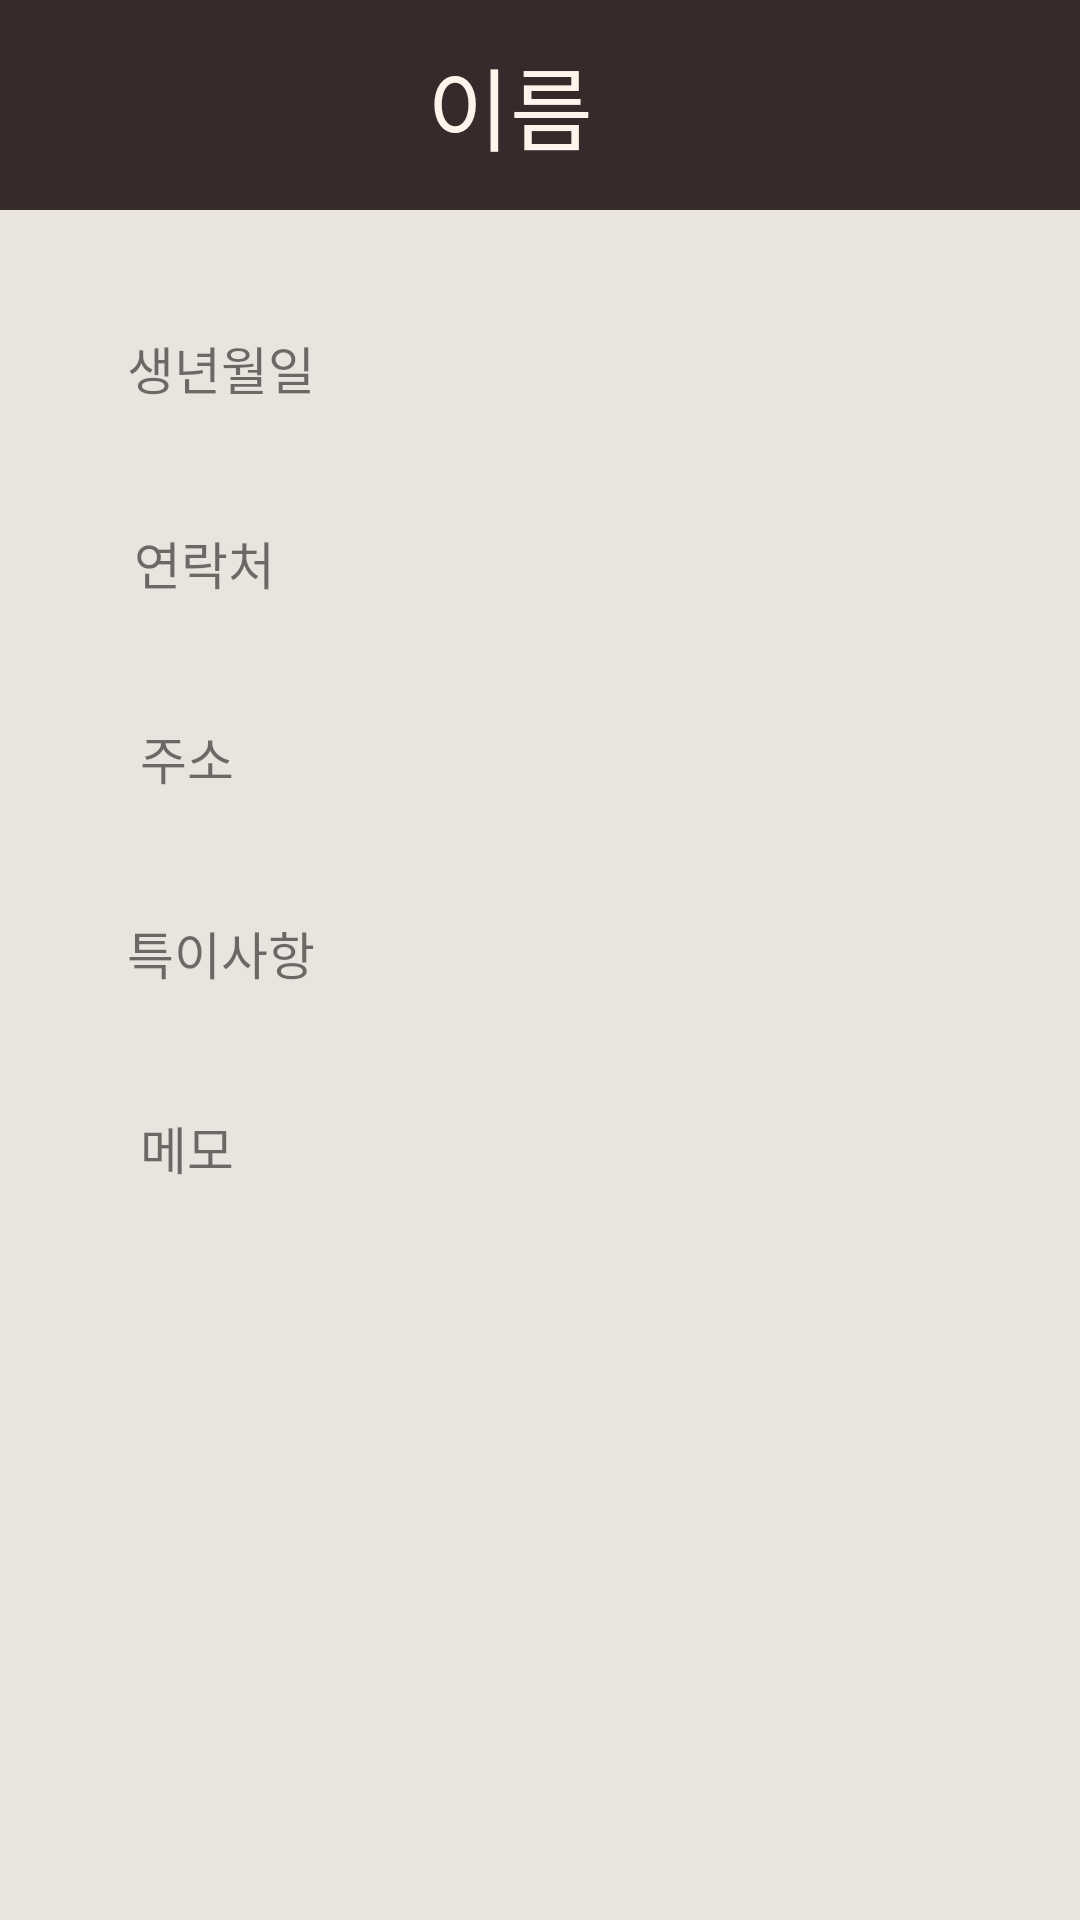

Here is an Android app screen rendered from its layout file. Give the layout XML and the strings, colors and styles it references.
<!-- AndroidManifest.xml: application theme MyTheme -->
<!-- res/layout/activity_detail.xml -->
<?xml version="1.0" encoding="utf-8"?>
<LinearLayout
    xmlns:android="http://schemas.android.com/apk/res/android"
    android:orientation="vertical"
    android:layout_width="match_parent"
    android:layout_height="match_parent"
    android:background="#EAE4DF">
    <include layout="@layout/toolbar_layout2"/>
    <LinearLayout
        android:orientation="horizontal"
        android:layout_width="match_parent"
        android:layout_height="wrap_content"
        android:layout_marginTop="20dp">
        <TextView
            android:text="생년월일"
            android:layout_marginTop="20dp"
            android:layout_width="wrap_content"
            android:layout_height="wrap_content"
            android:gravity="center"
            android:textSize="17dp"
            android:layout_weight="0.4"/>

        <TextView
            android:id="@+id/birth"
            android:layout_marginTop="20dp"
            android:textSize="17dp"
            android:layout_width="wrap_content"
            android:layout_height="wrap_content"
            android:layout_weight="1"/>
    </LinearLayout>
    <LinearLayout
        android:orientation="horizontal"
        android:layout_width="match_parent"
        android:layout_height="wrap_content"
        android:layout_marginTop="20dp">
        <TextView
            android:text="연락처"
            android:layout_marginTop="20dp"
            android:layout_width="wrap_content"
            android:layout_height="wrap_content"
            android:gravity="center"
            android:textSize="17dp"
            android:layout_weight="0.4"/>
        <TextView
            android:id="@+id/phone"
            android:layout_marginTop="20dp"
            android:textSize="17dp"
            android:layout_width="wrap_content"
            android:layout_height="wrap_content"
            android:layout_weight="1" />
    </LinearLayout>
    <LinearLayout
        android:orientation="horizontal"
        android:layout_width="match_parent"
        android:layout_height="wrap_content"
        android:layout_marginTop="20dp">
        <TextView
            android:text="주소"
            android:layout_marginTop="20dp"
            android:layout_width="wrap_content"
            android:layout_height="wrap_content"
            android:gravity="center"
            android:textSize="17dp"
            android:layout_weight="0.4"/>
        <TextView
            android:id="@+id/address"
            android:layout_marginTop="20dp"
            android:textSize="17dp"
            android:layout_width="wrap_content"
            android:layout_height="wrap_content"
            android:layout_weight="1" />
</LinearLayout>
    <LinearLayout
        android:orientation="horizontal"
        android:layout_width="match_parent"
        android:layout_height="wrap_content"
        android:layout_marginTop="20dp">
        <TextView
            android:text="특이사항"
            android:layout_marginTop="20dp"
            android:layout_width="wrap_content"
            android:layout_height="wrap_content"
            android:gravity="center"
            android:textSize="17dp"
            android:layout_weight="0.4"/>

        <TextView
            android:id="@+id/option"
            android:layout_marginTop="20dp"
            android:textSize="17dp"
            android:layout_width="wrap_content"
            android:layout_height="wrap_content"
            android:layout_weight="1" />
    </LinearLayout>
        <LinearLayout
            android:orientation="horizontal"
            android:layout_width="match_parent"
            android:layout_height="match_parent"
            android:layout_marginTop="20dp">

            <TextView
                android:layout_width="wrap_content"
                android:layout_height="wrap_content"
                android:layout_weight="0.4"
                android:gravity="center"
                android:textSize="17dp"
                android:layout_marginTop="20dp"
                android:text="메모" />

            <TextView
                android:id="@+id/memo"
                android:layout_marginTop="20dp"
                android:textSize="17dp"
                android:layout_width="wrap_content"
                android:layout_height="wrap_content"
                android:layout_weight="1"/>
    </LinearLayout>
</LinearLayout>
<!-- res/layout/toolbar_layout2.xml (included above) -->
<?xml version="1.0" encoding="utf-8"?>
<LinearLayout android:layout_height="70dp"
    android:layout_width="match_parent"
    xmlns:android="http://schemas.android.com/apk/res/android"
    android:background="#372A2A"
    android:orientation="horizontal">
    <ImageView
        android:layout_marginStart="10dp"
        android:layout_marginTop="10dp"
        android:layout_width="50dp"
        android:layout_height="50dp"
        android:src="@mipmap/ic_launcher"/>
    <TextView
        android:id="@+id/toolbar_title2"
        android:layout_width="200dp"
        android:layout_height="match_parent"
        android:layout_marginStart="10dp"
        android:text="이름"
        android:textSize="30dp"
        android:textColor="#FFF4EB"
        android:gravity="center"/>
    <ImageView
        android:id="@+id/modifyImg"
        android:layout_width="wrap_content"
        android:layout_height="50dp"
        android:src="@mipmap/ic_launcher"
        android:layout_marginTop="10dp"
        android:layout_marginStart="10dp"/>

</LinearLayout>
<!-- resources referenced by this layout -->
<resources>
  <style name="MyTheme" parent="Theme.AppCompat.Light.NoActionBar" />
</resources>
